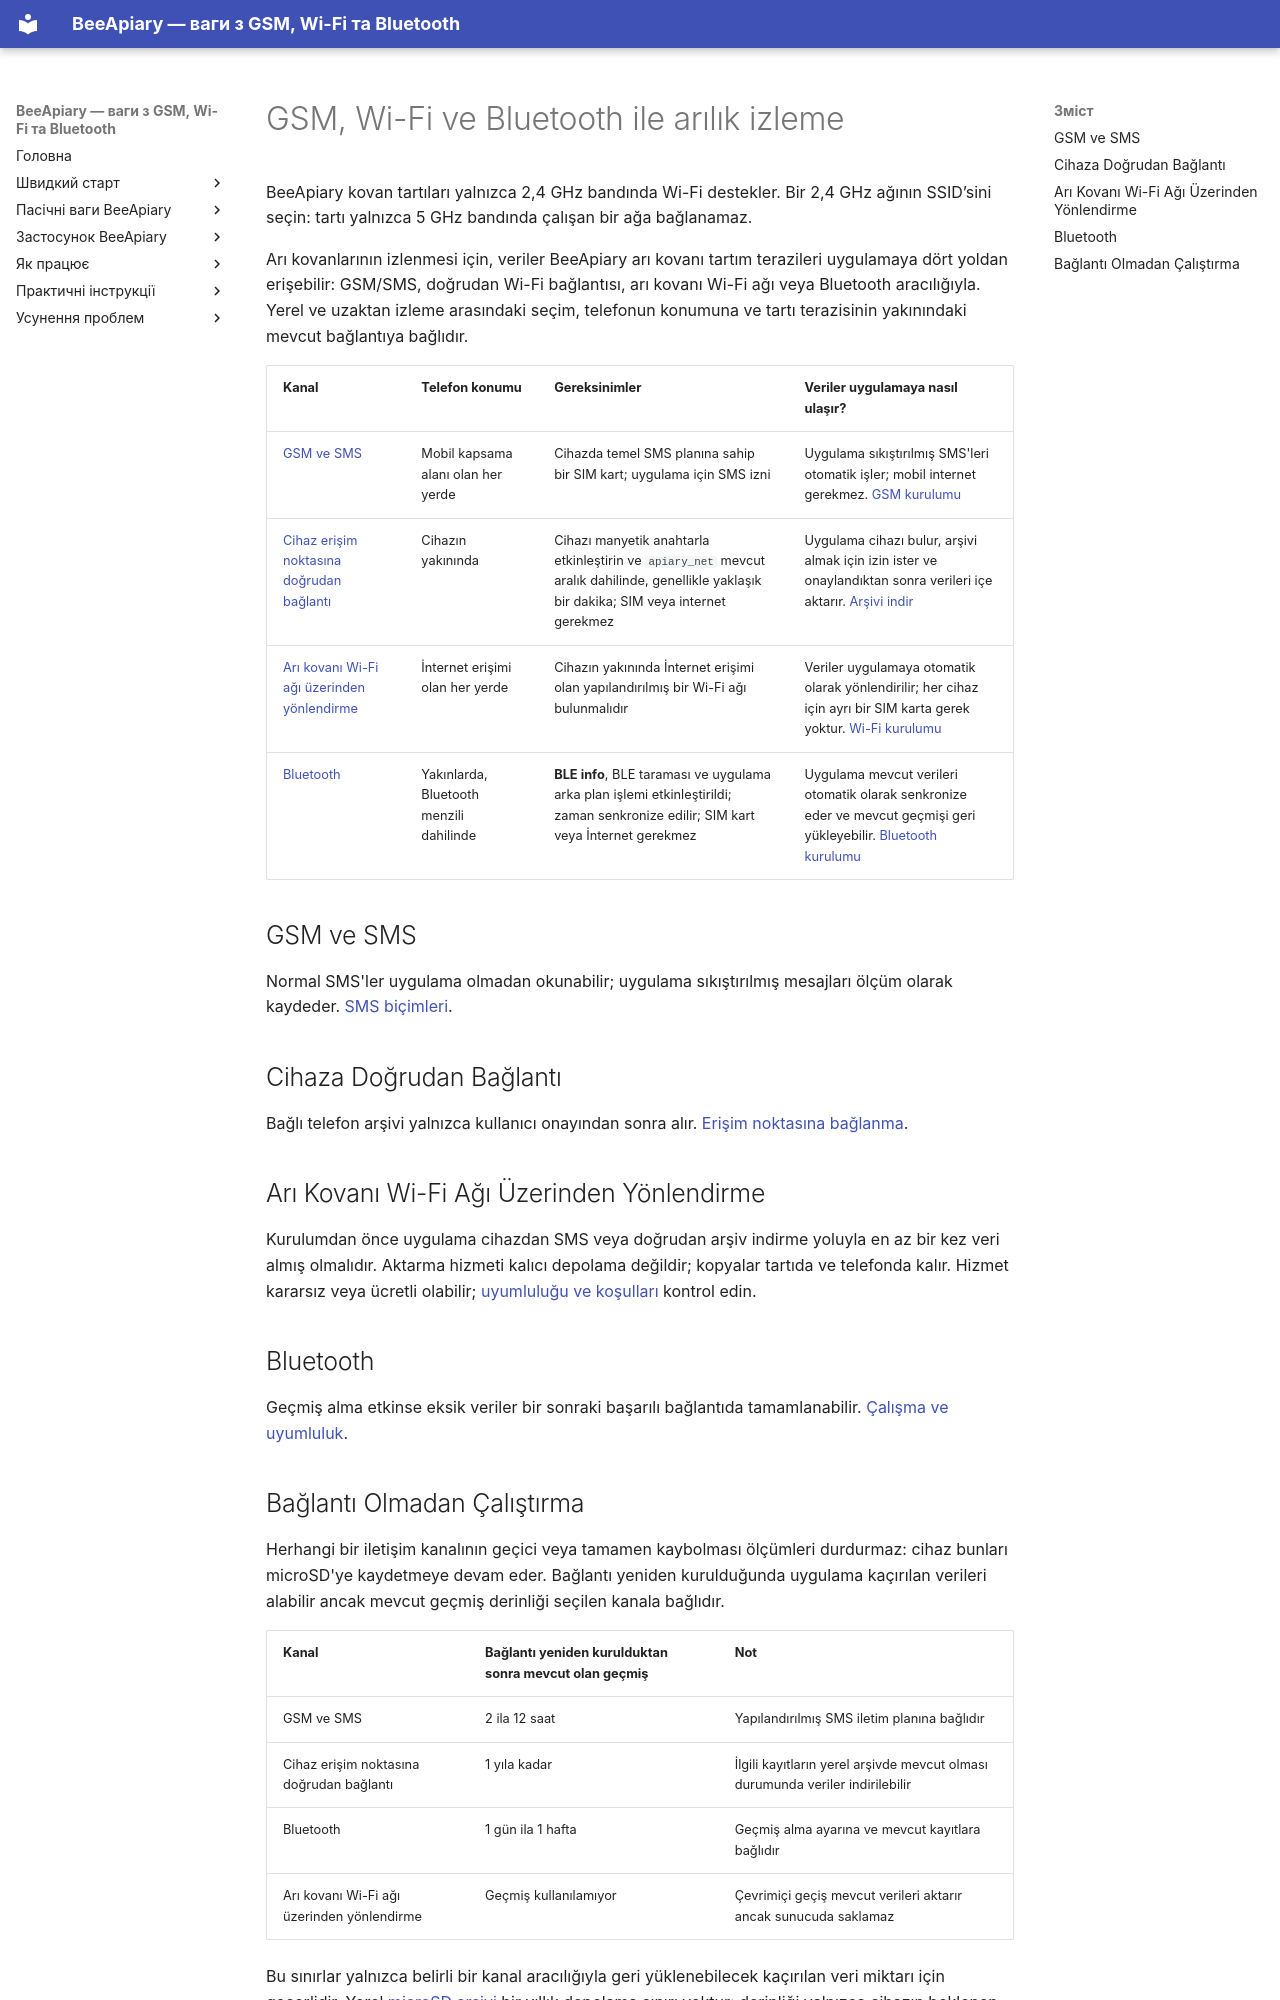

repository: Ivan-Bdgilko/BeeApiary_Docs · page: tr/system/connectivity/index.html · generator: mkdocs

---
title: "GSM, Wi-Fi ve Bluetooth ile arılık izleme"
description: "Ölçümleri almak için GSM, doğrudan Wi-Fi, arı kovanı ağı ve Bluetooth'u karşılaştırın BeeApiary: bağlantı gereksinimleri ve kullanılabilir geçmiş."
---

# GSM, Wi-Fi ve Bluetooth ile arılık izleme { #_1 }

BeeApiary kovan tartıları yalnızca 2,4 GHz bandında Wi-Fi destekler. Bir 2,4 GHz ağının SSID’sini seçin: tartı yalnızca 5 GHz bandında çalışan bir ağa bağlanamaz.

Arı kovanlarının izlenmesi için, veriler BeeApiary arı kovanı tartım terazileri uygulamaya dört yoldan erişebilir: GSM/SMS, doğrudan Wi-Fi bağlantısı, arı kovanı Wi-Fi ağı veya Bluetooth aracılığıyla. Yerel ve uzaktan izleme arasındaki seçim, telefonun konumuna ve tartı terazisinin yakınındaki mevcut bağlantıya bağlıdır.

| Kanal | Telefon konumu | Gereksinimler | Veriler uygulamaya nasıl ulaşır? |
|---|---|---|---|
| [GSM ve SMS](gsm-and-sms.md) | Mobil kapsama alanı olan her yerde | Cihazda temel SMS planına sahip bir SIM kart; uygulama için SMS izni | Uygulama sıkıştırılmış SMS'leri otomatik işler; mobil internet gerekmez. [GSM kurulumu](../guides/configure-gsm.md) |
| [Cihaz erişim noktasına doğrudan bağlantı](local-wifi.md#direct-access-point) | Cihazın yakınında | Cihazı manyetik anahtarla etkinleştirin ve `apiary_net` mevcut aralık dahilinde, genellikle yaklaşık bir dakika; SIM veya internet gerekmez | Uygulama cihazı bulur, arşivi almak için izin ister ve onaylandıktan sonra verileri içe aktarır. [Arşivi indir](../guides/download-archive.md) |
| [Arı kovanı Wi-Fi ağı üzerinden yönlendirme](local-wifi.md#apiary-wifi-routing) | İnternet erişimi olan her yerde | Cihazın yakınında İnternet erişimi olan yapılandırılmış bir Wi-Fi ağı bulunmalıdır | Veriler uygulamaya otomatik olarak yönlendirilir; her cihaz için ayrı bir SIM karta gerek yoktur. [Wi-Fi kurulumu](../guides/configure-wifi-sync.md) |
| [Bluetooth](bluetooth.md) | Yakınlarda, Bluetooth menzili dahilinde | **BLE info**, BLE taraması ve uygulama arka plan işlemi etkinleştirildi; zaman senkronize edilir; SIM kart veya İnternet gerekmez | Uygulama mevcut verileri otomatik olarak senkronize eder ve mevcut geçmişi geri yükleyebilir. [Bluetooth kurulumu](../guides/configure-bluetooth-sync.md) |

## GSM ve SMS

Normal SMS'ler uygulama olmadan okunabilir; uygulama sıkıştırılmış mesajları ölçüm olarak kaydeder. [SMS biçimleri](gsm-and-sms.md).

## Cihaza Doğrudan Bağlantı

Bağlı telefon arşivi yalnızca kullanıcı onayından sonra alır. [Erişim noktasına bağlanma](../guides/configure-local-wifi.md).

## Arı Kovanı Wi-Fi Ağı Üzerinden Yönlendirme

Kurulumdan önce uygulama cihazdan SMS veya doğrudan arşiv indirme yoluyla en az bir kez veri almış olmalıdır. Aktarma hizmeti kalıcı depolama değildir; kopyalar tartıda ve telefonda kalır. Hizmet kararsız veya ücretli olabilir; [uyumluluğu ve koşulları](../guides/configure-wifi-sync.md) kontrol edin.

## Bluetooth

Geçmiş alma etkinse eksik veriler bir sonraki başarılı bağlantıda tamamlanabilir. [Çalışma ve uyumluluk](bluetooth.md).
